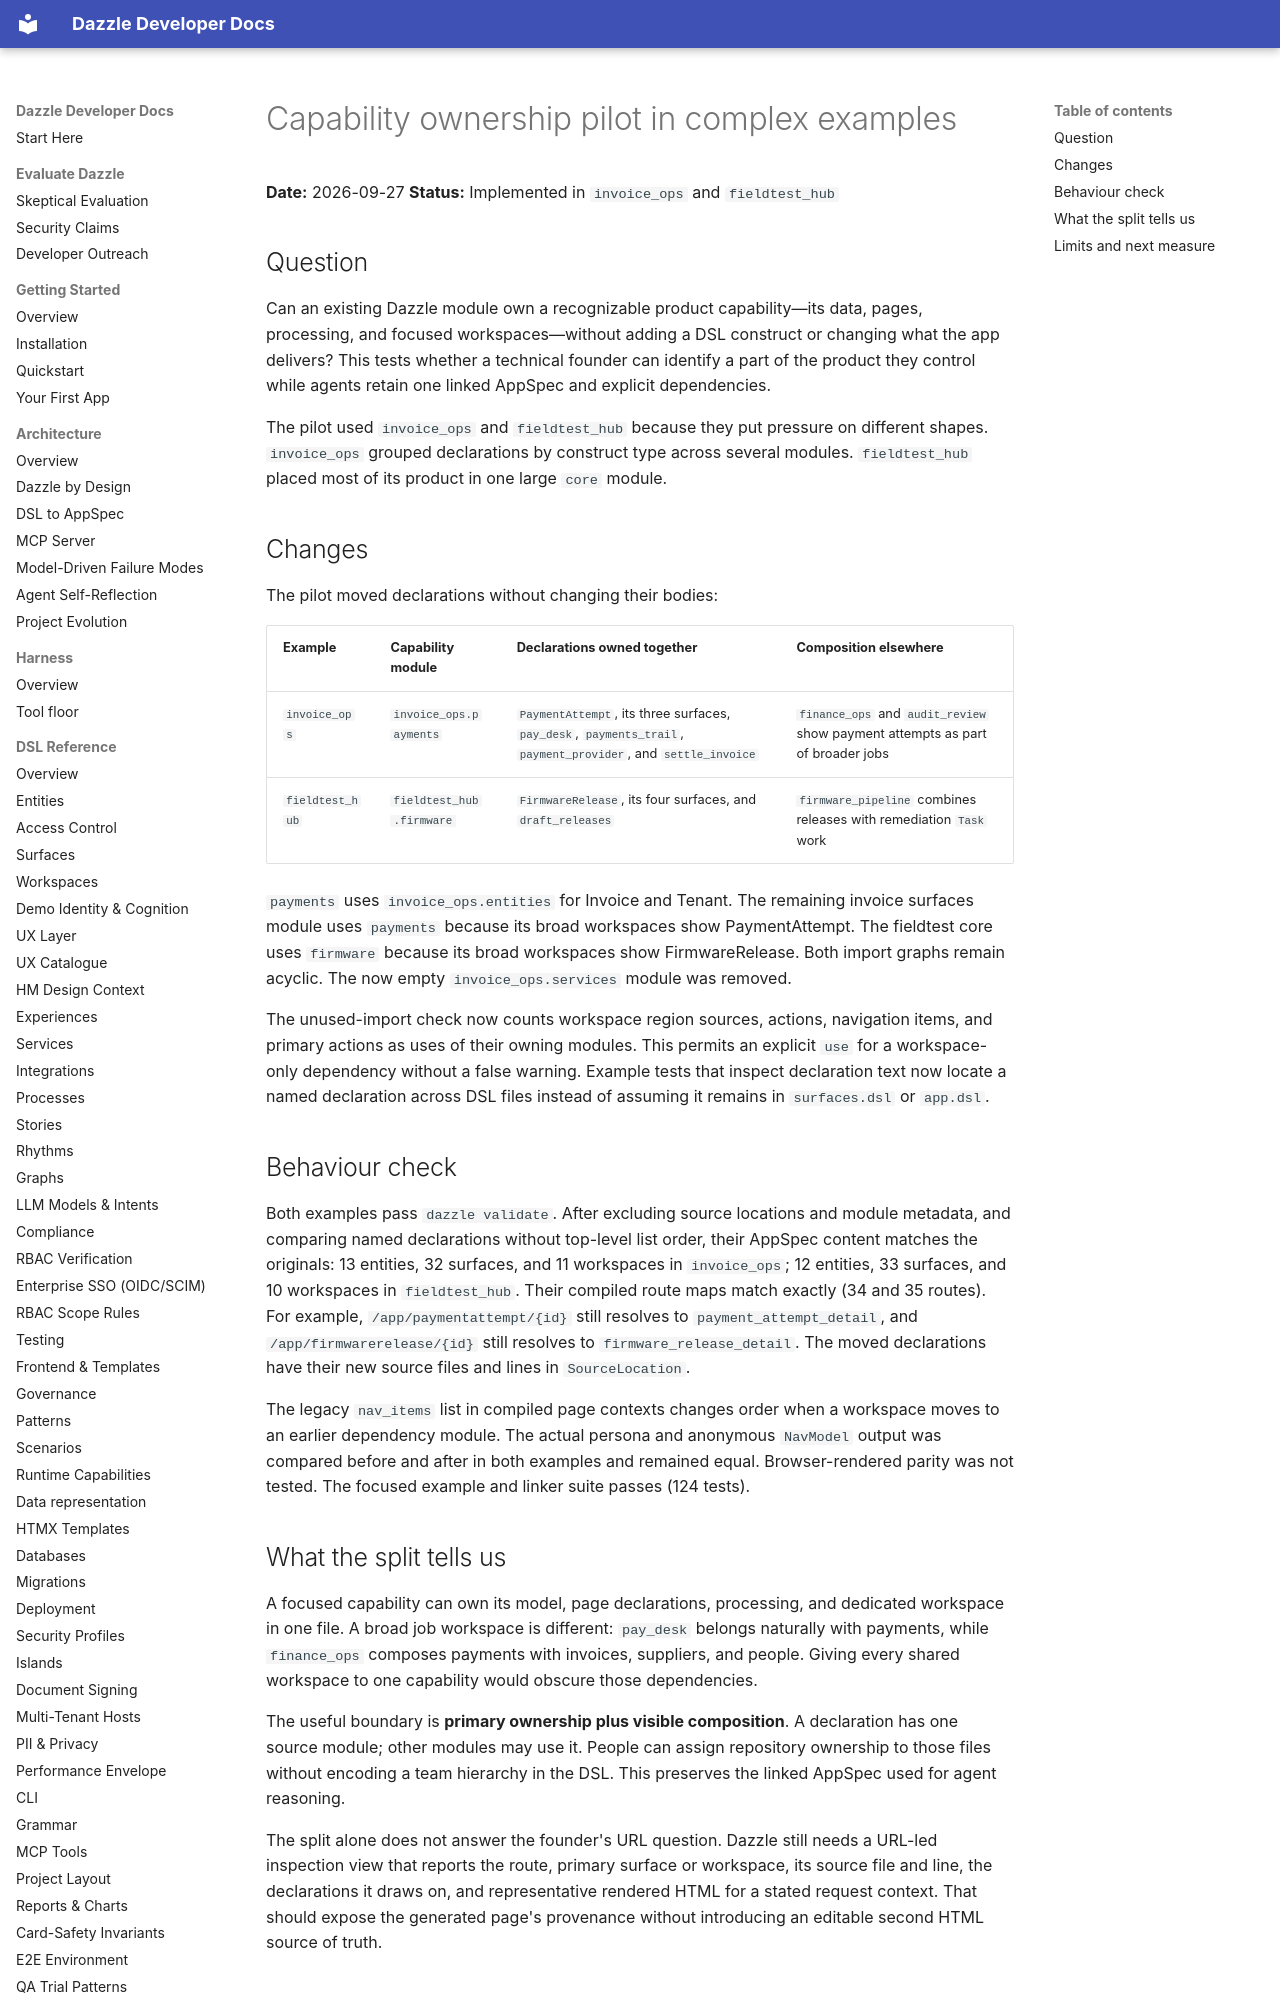

repository: manwithacat/dazzle · page: evaluation/capability-ownership-example-pilot/index.html · generator: mkdocs

# Capability ownership pilot in complex examples

**Date:** 2026-09-27
**Status:** Implemented in `invoice_ops` and `fieldtest_hub`

## Question

Can an existing Dazzle module own a recognizable product capability—its data,
pages, processing, and focused workspaces—without adding a DSL construct or
changing what the app delivers? This tests whether a technical founder can
identify a part of the product they control while agents retain one linked
AppSpec and explicit dependencies.

The pilot used `invoice_ops` and `fieldtest_hub` because they put pressure on
different shapes. `invoice_ops` grouped declarations by construct type across
several modules. `fieldtest_hub` placed most of its product in one large `core`
module.

## Changes

The pilot moved declarations without changing their bodies:

| Example | Capability module | Declarations owned together | Composition elsewhere |
|---|---|---|---|
| `invoice_ops` | `invoice_ops.payments` | `PaymentAttempt`, its three surfaces, `pay_desk`, `payments_trail`, `payment_provider`, and `settle_invoice` | `finance_ops` and `audit_review` show payment attempts as part of broader jobs |
| `fieldtest_hub` | `fieldtest_hub.firmware` | `FirmwareRelease`, its four surfaces, and `draft_releases` | `firmware_pipeline` combines releases with remediation `Task` work |

`payments` uses `invoice_ops.entities` for Invoice and Tenant. The remaining
invoice surfaces module uses `payments` because its broad workspaces show
PaymentAttempt. The fieldtest core uses `firmware` because its broad workspaces
show FirmwareRelease. Both import graphs remain acyclic. The now empty
`invoice_ops.services` module was removed.

The unused-import check now counts workspace region sources, actions, navigation
items, and primary actions as uses of their owning modules. This permits an
explicit `use` for a workspace-only dependency without a false warning. Example
tests that inspect declaration text now locate a named declaration across DSL
files instead of assuming it remains in `surfaces.dsl` or `app.dsl`.

## Behaviour check

Both examples pass `dazzle validate`. After excluding source locations and
module metadata, and comparing named declarations without top-level list
order, their AppSpec content matches the originals: 13 entities, 32 surfaces,
and 11 workspaces in `invoice_ops`; 12 entities, 33 surfaces, and 10 workspaces
in `fieldtest_hub`. Their compiled route maps match exactly (34 and 35 routes).
For example, `/app/paymentattempt/{id}` still resolves to
`payment_attempt_detail`, and `/app/firmwarerelease/{id}` still resolves to
`firmware_release_detail`. The moved declarations have their new source files
and lines in `SourceLocation`.

The legacy `nav_items` list in compiled page contexts changes order when a
workspace moves to an earlier dependency module. The actual persona and
anonymous `NavModel` output was compared before and after in both examples and
remained equal. Browser-rendered parity was not tested. The focused example
and linker suite passes (124 tests).
